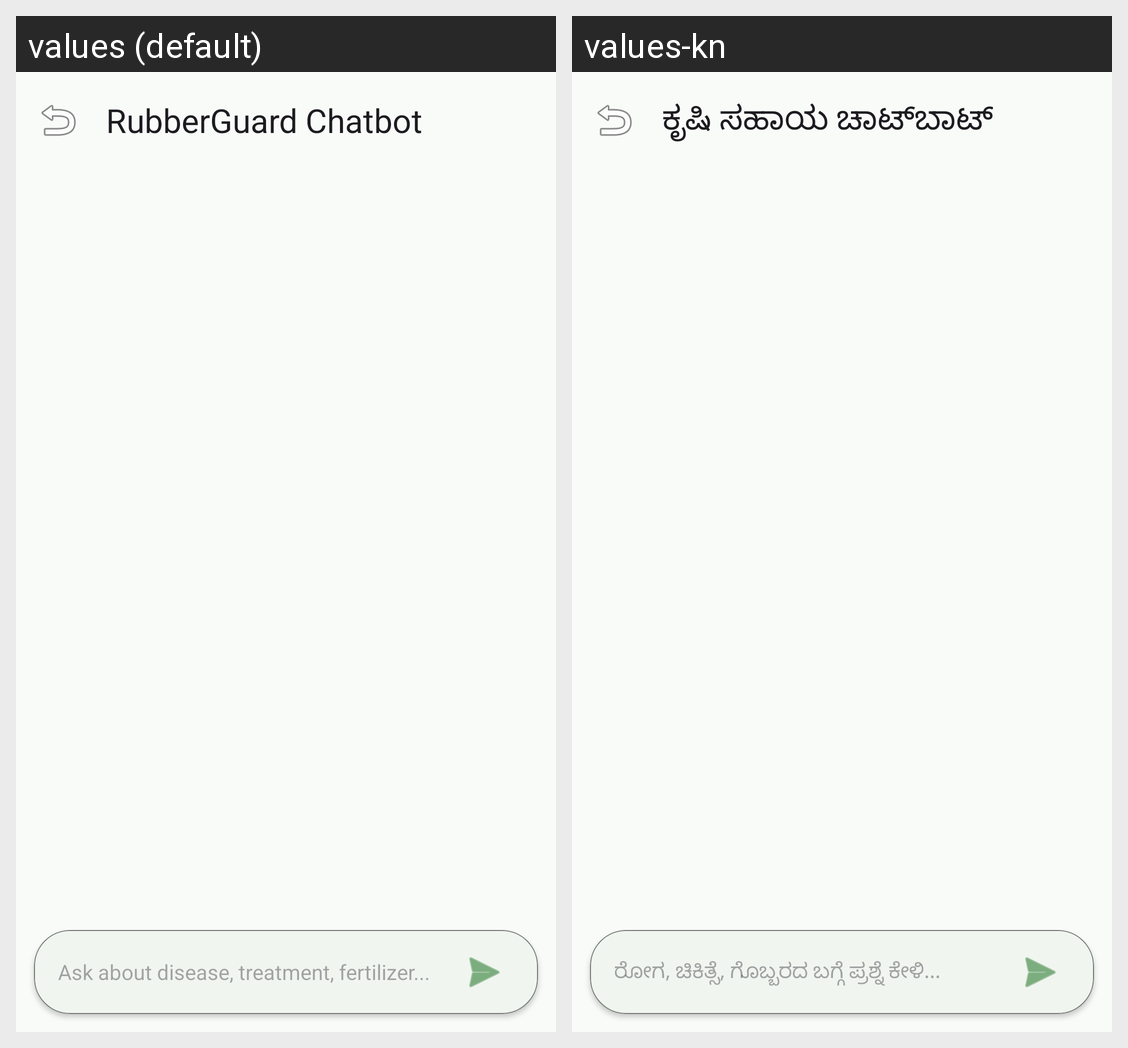

Here is an Android app screen in its default locale and in the app's own translations. Write out the translated-string differences for the strings that appear on this screen.
Android screen res/layout/fragment_chatbot.xml rendered under 2 locales, left to right: values (default), values-kn. Device: Nexus 5 (rendered at 1080×1920; each locale shown at half size, 540×960, under a caption strip naming it); theme Theme.RubberLeafDiseaseDetection.
Strings drawn on this screen, with the default value and each locale's value (text and hints the layout hard-codes, and strings that could not be matched under every locale, appear in the picture but are not listed):

title_chatbot
  values: RubberGuard Chatbot
  values-kn: ಕೃಷಿ ಸಹಾಯ ಚಾಟ್‌ಬಾಟ್

chatbot_hint
  values: Ask about disease, treatment, fertilizer...
  values-kn: ರೋಗ, ಚಿಕಿತ್ಸೆ, ಗೊಬ್ಬರದ ಬಗ್ಗೆ ಪ್ರಶ್ನೆ ಕೇಳಿ...
